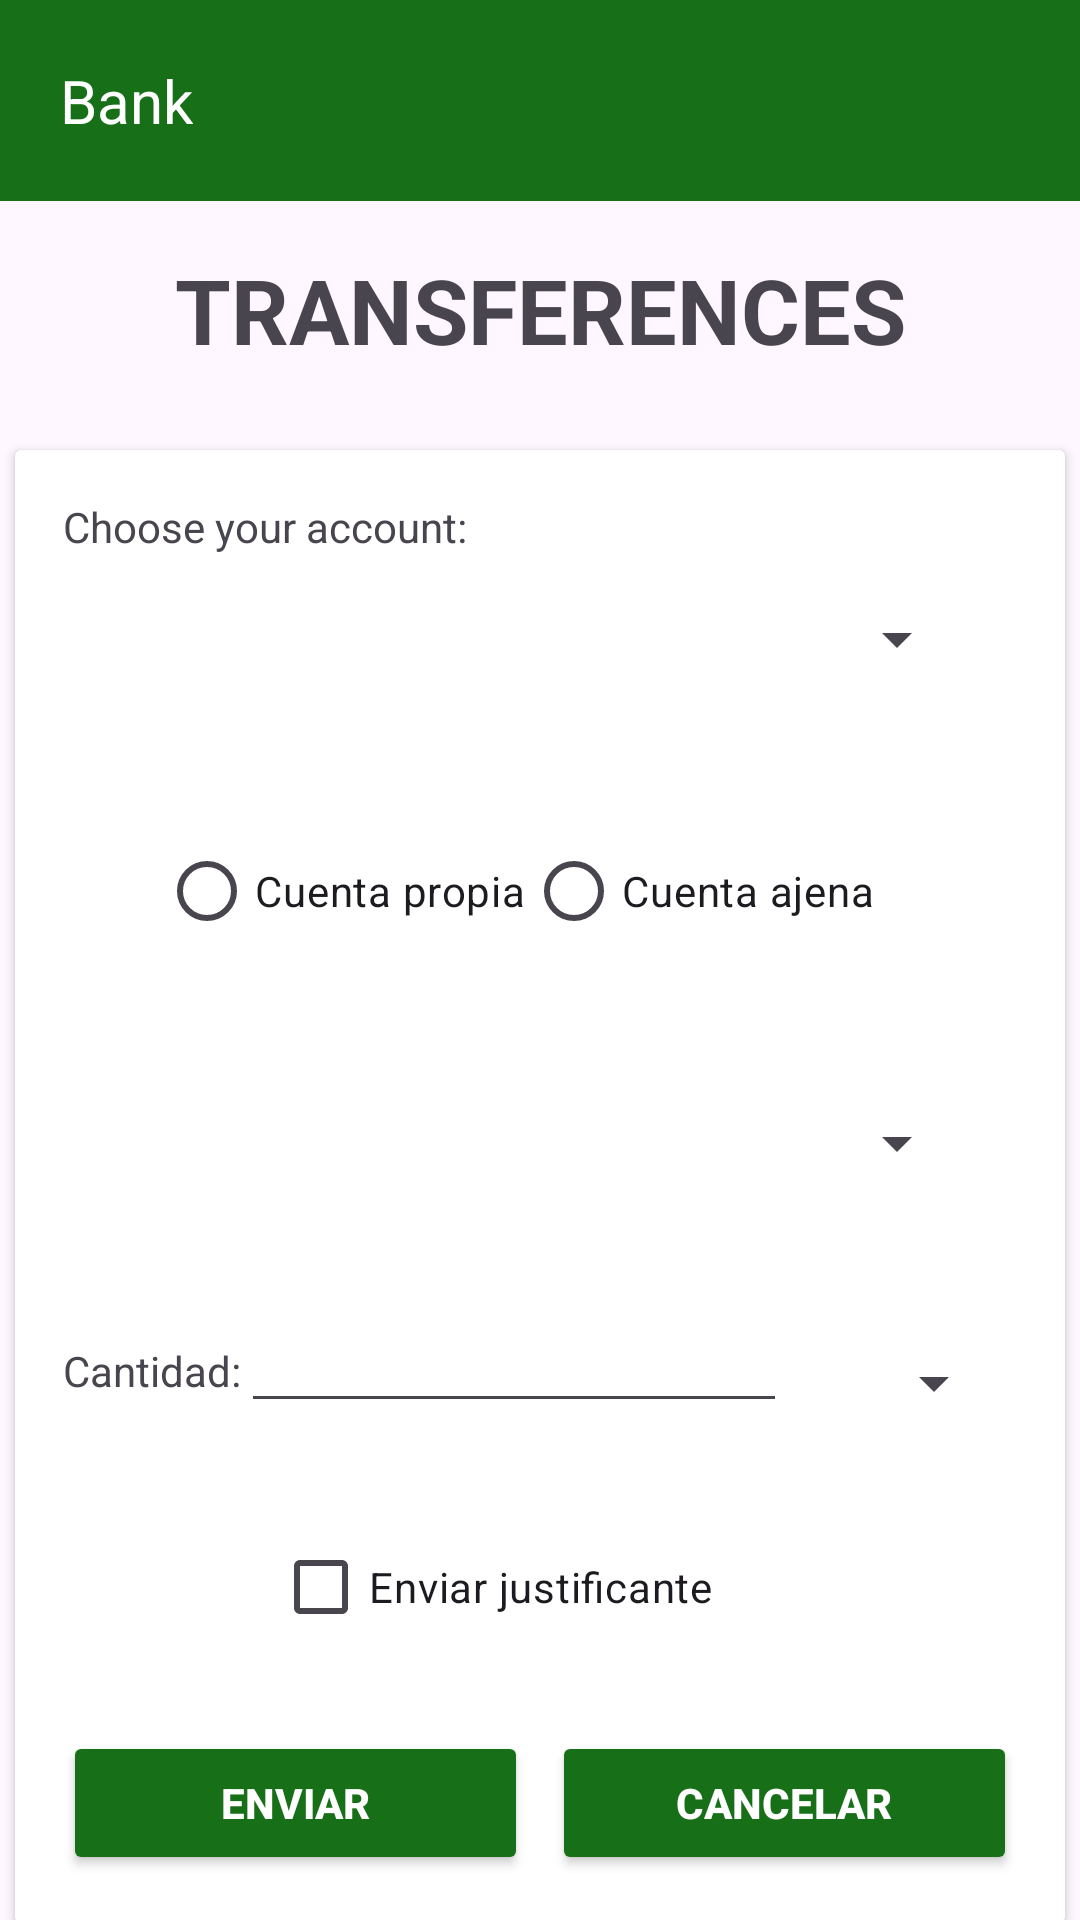

Layout XML and referenced resources for this Android screen:
<!-- AndroidManifest.xml: application theme Base.Theme.T6a1_Vernich_Adrian -->
<!-- res/layout/activity_transfer.xml -->
<?xml version="1.0" encoding="utf-8"?>
<androidx.constraintlayout.widget.ConstraintLayout xmlns:android="http://schemas.android.com/apk/res/android"
    xmlns:app="http://schemas.android.com/apk/res-auto"
    xmlns:tools="http://schemas.android.com/tools"
    android:id="@+id/main"
    android:layout_width="match_parent"
    android:layout_height="match_parent"
    tools:context=".activities.TransferActivity">

    <LinearLayout
        android:id="@+id/lyMenu"
        android:layout_width="match_parent"
        android:layout_height="wrap_content"
        android:orientation="horizontal"
        android:padding="20dp"
        android:background="@color/green"
        app:layout_constraintEnd_toEndOf="parent"
        app:layout_constraintStart_toStartOf="parent"
        app:layout_constraintTop_toTopOf="parent" >

        <TextView
            android:id="@+id/txtBanco"
            android:layout_width="wrap_content"
            android:layout_height="wrap_content"
            android:text="@string/banco"
            android:textColor="@color/white"
            android:textSize="20sp" />
    </LinearLayout>

    <TextView
        android:id="@+id/txtTransferencia"
        android:layout_width="wrap_content"
        android:layout_height="wrap_content"
        android:layout_marginStart="50dp"
        android:layout_marginTop="16dp"
        android:layout_marginEnd="50dp"
        android:text="@string/transference"
        android:textSize="30sp"
        android:textStyle="bold"
        app:layout_constraintEnd_toEndOf="parent"
        app:layout_constraintStart_toStartOf="parent"
        app:layout_constraintTop_toBottomOf="@id/lyMenu" />

    <androidx.cardview.widget.CardView
        android:id="@+id/cdTransferencia"
        android:layout_width="350dp"
        android:layout_height="wrap_content"
        android:layout_marginStart="32dp"
        android:layout_marginTop="150dp"
        android:layout_marginEnd="32dp"
        app:layout_constraintEnd_toEndOf="parent"
        app:layout_constraintStart_toStartOf="parent"
        app:layout_constraintTop_toTopOf="parent">

        <LinearLayout
            android:id="@+id/lyTransferencia"
            android:layout_width="match_parent"
            android:layout_height="wrap_content"
            android:orientation="vertical"
            android:padding="16dp">

            <TextView
                android:id="@+id/txtCuenta"
                android:layout_width="wrap_content"
                android:layout_height="wrap_content"
                android:text="@string/choose_acount" />

            <Spinner
                android:id="@+id/spnCuenta"
                android:layout_width="match_parent"
                android:layout_height="wrap_content"
                android:layout_margin="16dp" />

            <LinearLayout
                android:layout_width="wrap_content"
                android:layout_height="wrap_content"
                android:orientation="horizontal"
                android:layout_margin="32dp">

                <RadioButton
                    android:id="@+id/btnCuentaP"
                    android:layout_width="wrap_content"
                    android:layout_height="wrap_content"
                    android:text="Cuenta propia" />

                <RadioButton
                    android:id="@+id/btnCuentaA"
                    android:layout_width="wrap_content"
                    android:layout_height="wrap_content"
                    android:text="Cuenta ajena" />
            </LinearLayout>

            <Spinner
                android:id="@+id/spnCuentaP"
                android:layout_width="match_parent"
                android:layout_height="wrap_content"
                android:layout_margin="16dp" />
            <EditText
                android:id="@+id/editTextCuentaDestino"
                android:layout_width="match_parent"
                android:layout_height="wrap_content"
                android:hint="Introduce cuenta destino"
                android:inputType="number"
                android:layout_marginTop="8dp"
                android:visibility="gone" />

            <LinearLayout
                android:layout_width="wrap_content"
                android:layout_height="wrap_content"
                android:layout_marginTop="24dp"
                android:orientation="horizontal">

                <TextView
                    android:id="@+id/txtCantidad"
                    android:layout_width="wrap_content"
                    android:layout_height="wrap_content"
                    android:text="Cantidad:" />

                <EditText
                    android:id="@+id/txtDinero"
                    android:layout_width="182dp"
                    android:layout_height="wrap_content"
                    app:layout_constraintStart_toEndOf="@id/txtCantidad" />

                <Spinner
                    android:id="@+id/spinner3"
                    android:layout_width="57dp"
                    android:layout_height="wrap_content"
                    android:layout_margin="16dp" />
            </LinearLayout>

            <CheckBox
                android:id="@+id/checkboxJustificante"
                android:layout_width="wrap_content"
                android:layout_height="wrap_content"
                android:layout_marginTop="16dp"
                android:layout_marginStart="70dp"
                android:text="Enviar justificante" />

            <LinearLayout
                android:layout_width="match_parent"
                android:layout_height="wrap_content"
                android:orientation="horizontal"
                android:gravity="center"
                android:layout_marginTop="24dp">

                <Button
                    android:id="@+id/btnEnviar"
                    android:layout_width="0dp"
                    android:layout_height="wrap_content"
                    android:layout_weight="1"
                    android:text="ENVIAR"
                    android:backgroundTint="@color/green"
                    android:textColor="@color/white"
                    android:textStyle="bold" />

                <Button
                    android:id="@+id/btnCancelar"
                    android:layout_width="0dp"
                    android:layout_height="wrap_content"
                    android:layout_weight="1"
                    android:text="CANCELAR"
                    android:backgroundTint="@color/green"
                    android:textColor="@color/white"
                    android:textStyle="bold"
                    android:layout_marginStart="8dp" />
            </LinearLayout>
        </LinearLayout>
    </androidx.cardview.widget.CardView>
</androidx.constraintlayout.widget.ConstraintLayout>
<!-- resources referenced by this layout -->
<resources>
  <color name="green">#176F17</color>
  <color name="white">#FFFFFFFF</color>
  <string name="banco">Bank</string>
  <string name="choose_acount">Choose your account:</string>
  <string name="transference">TRANSFERENCES</string>
  <style name="Base.Theme.T6a1_Vernich_Adrian" parent="Theme.Material3.DayNight.NoActionBar">
          
          <item name="colorPrimary">@color/green</item>
      </style>
</resources>
